3-way image classification set "dataset" from GitHub (Shourya24536/Car-Checkro); label vocabulary: major dent, minor dent, no dent.

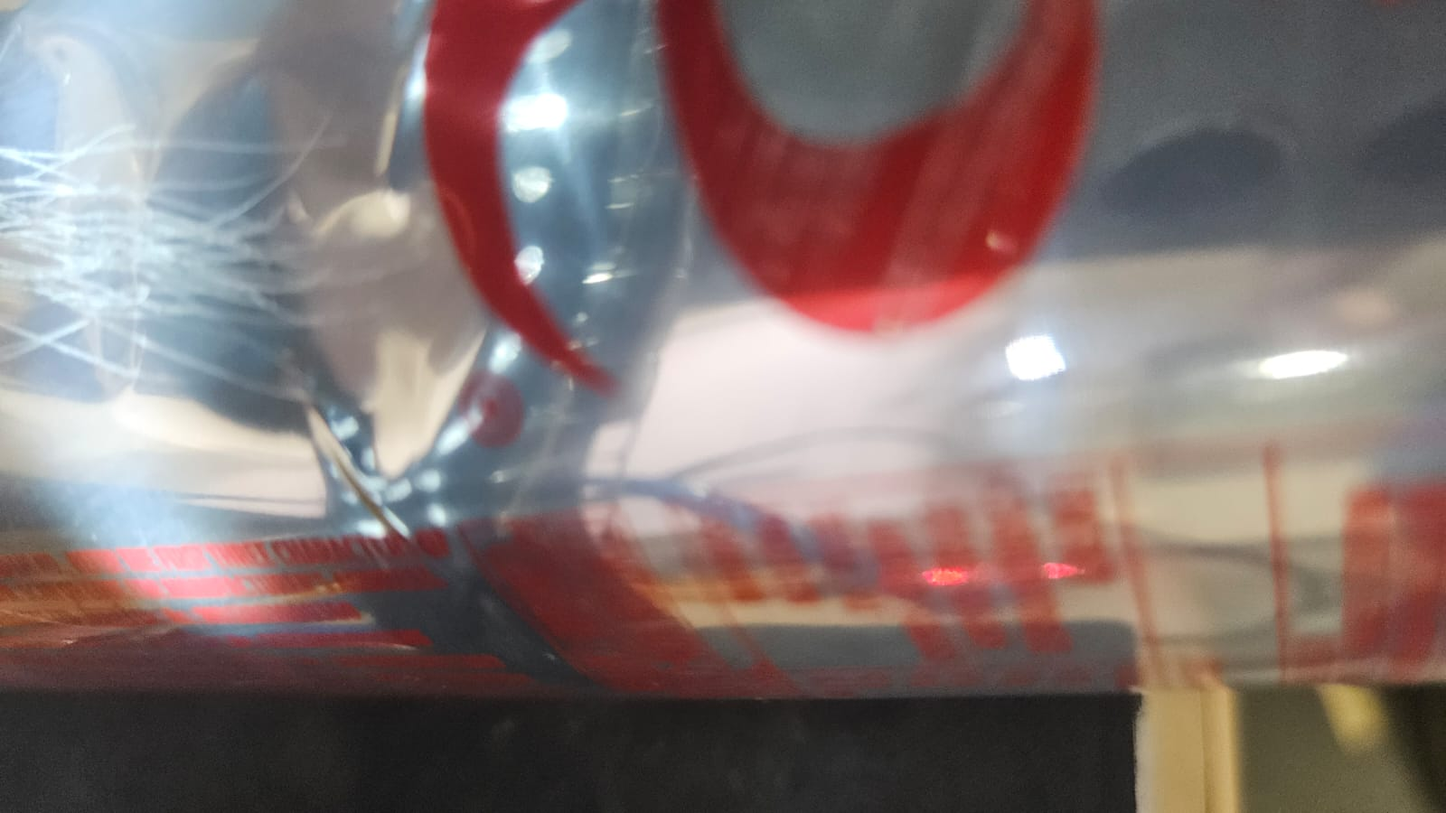
Label: minor dent

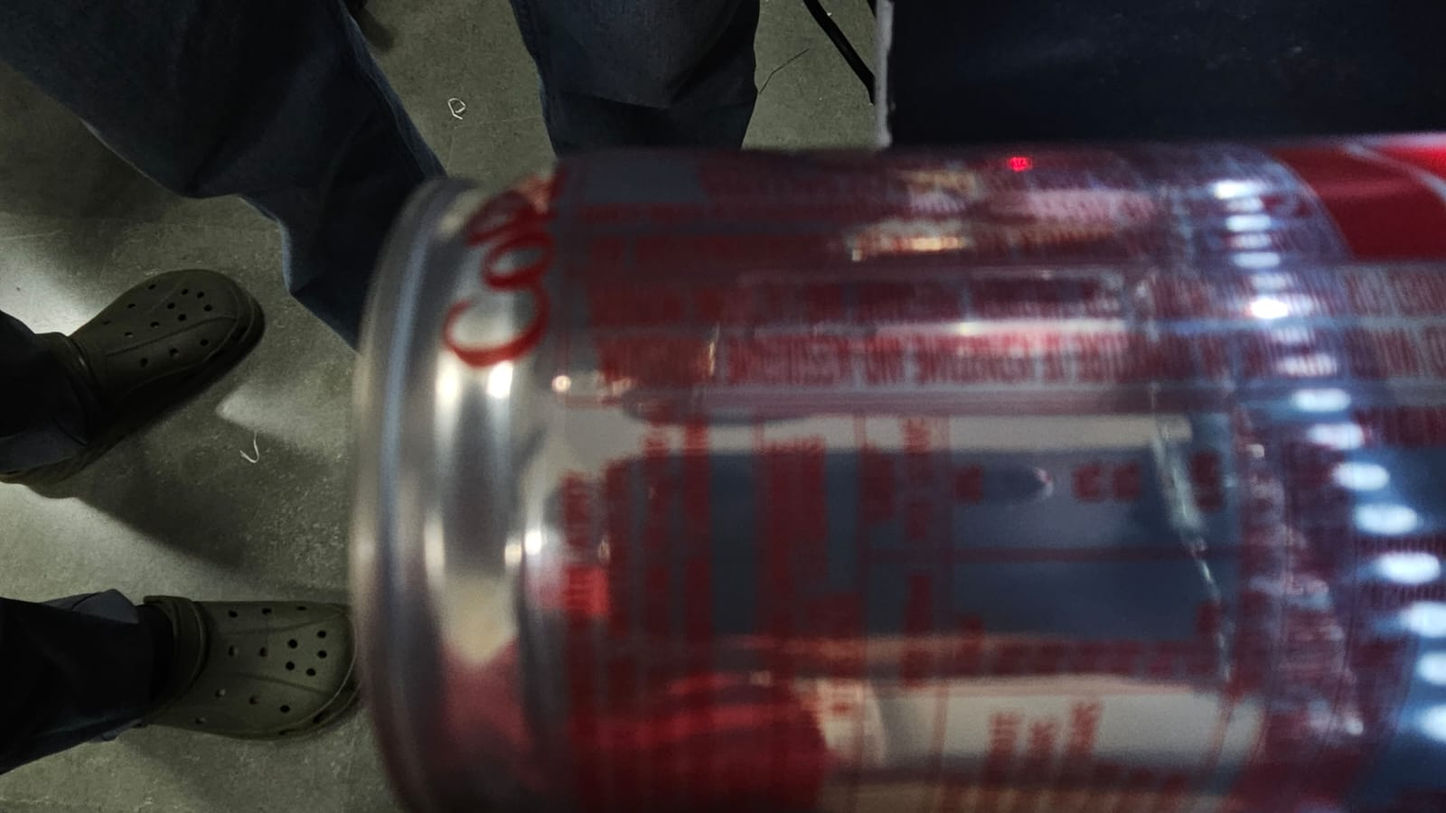
Label: no dent

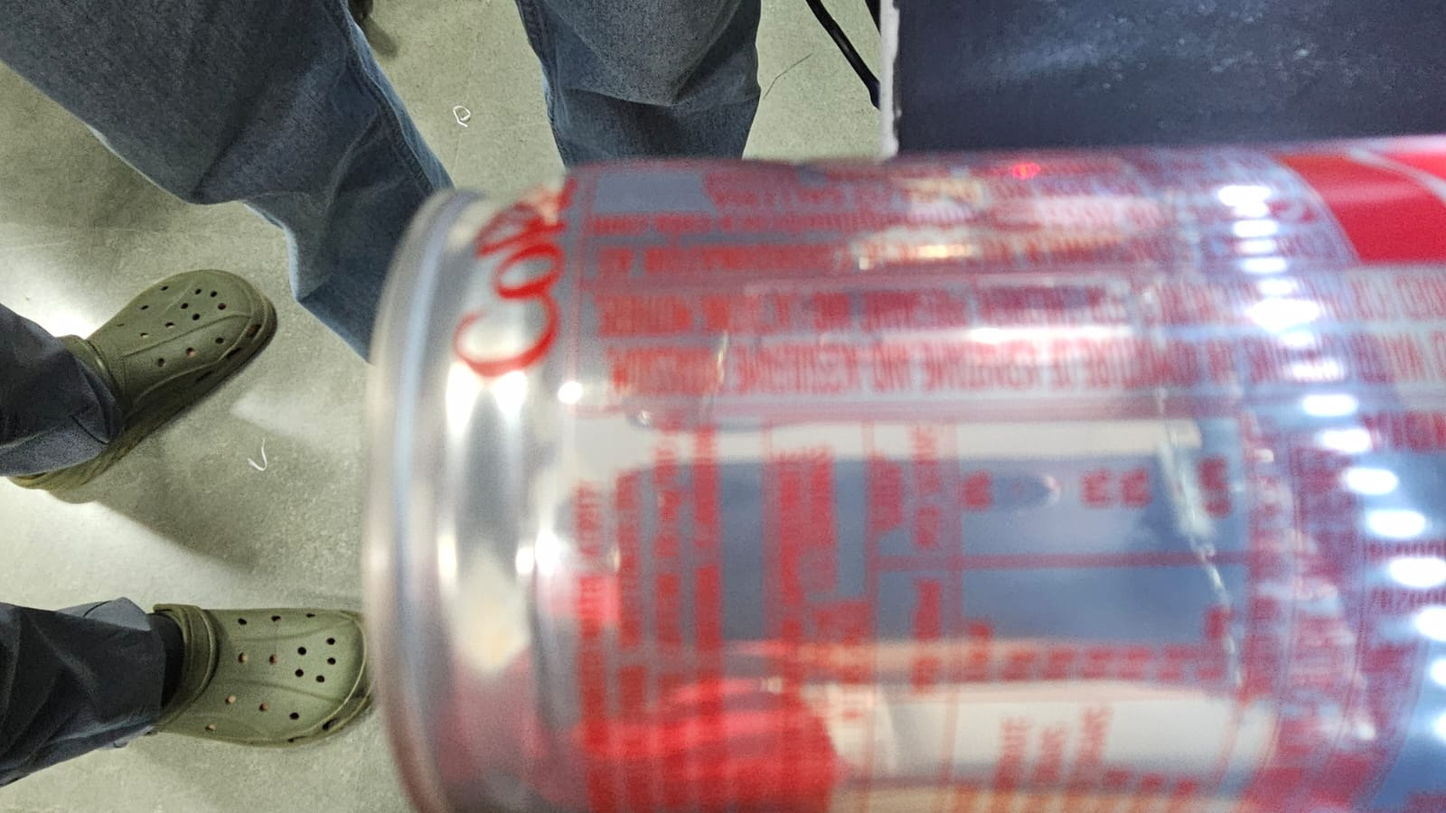
Label: no dent

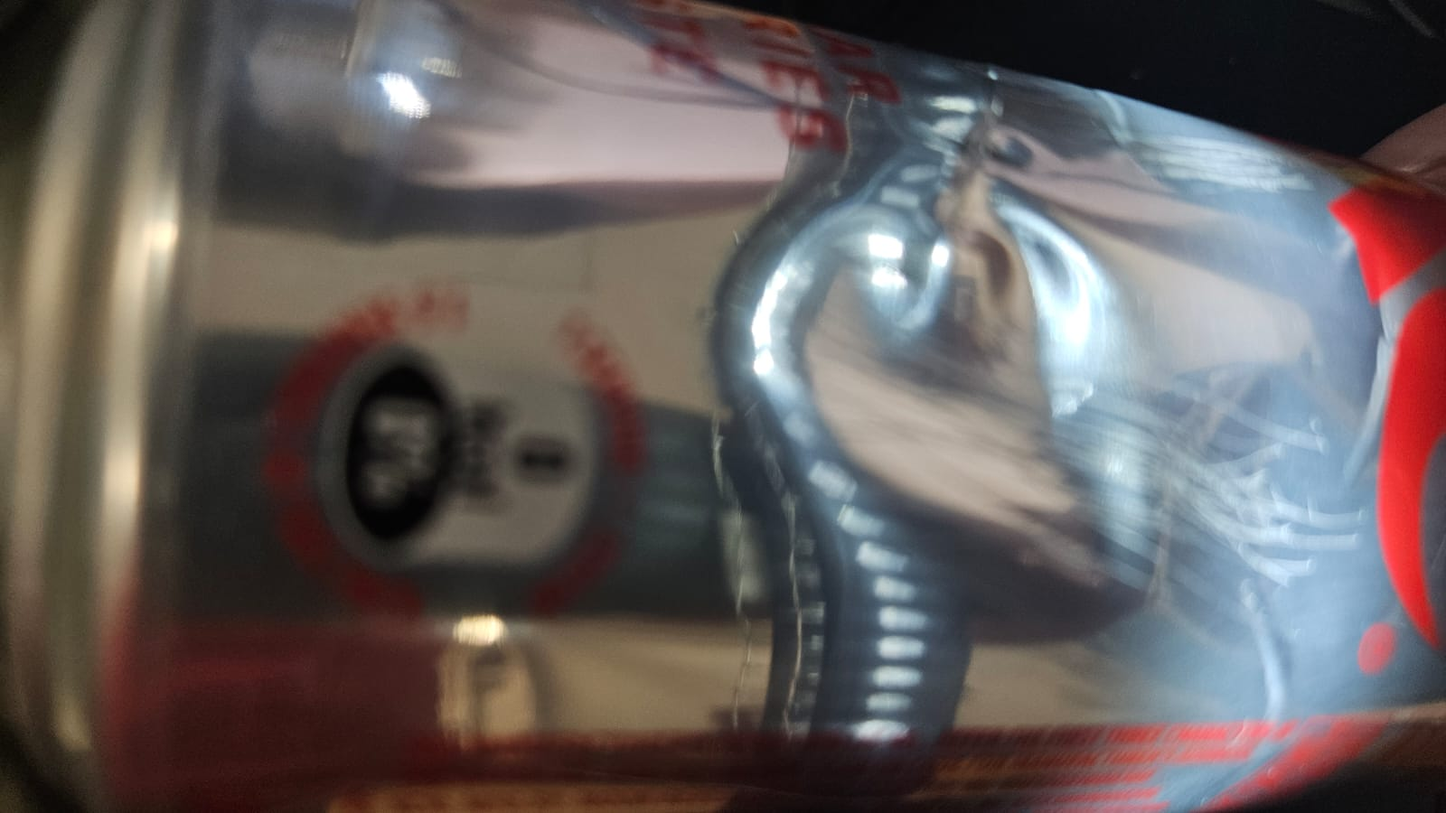
Label: minor dent

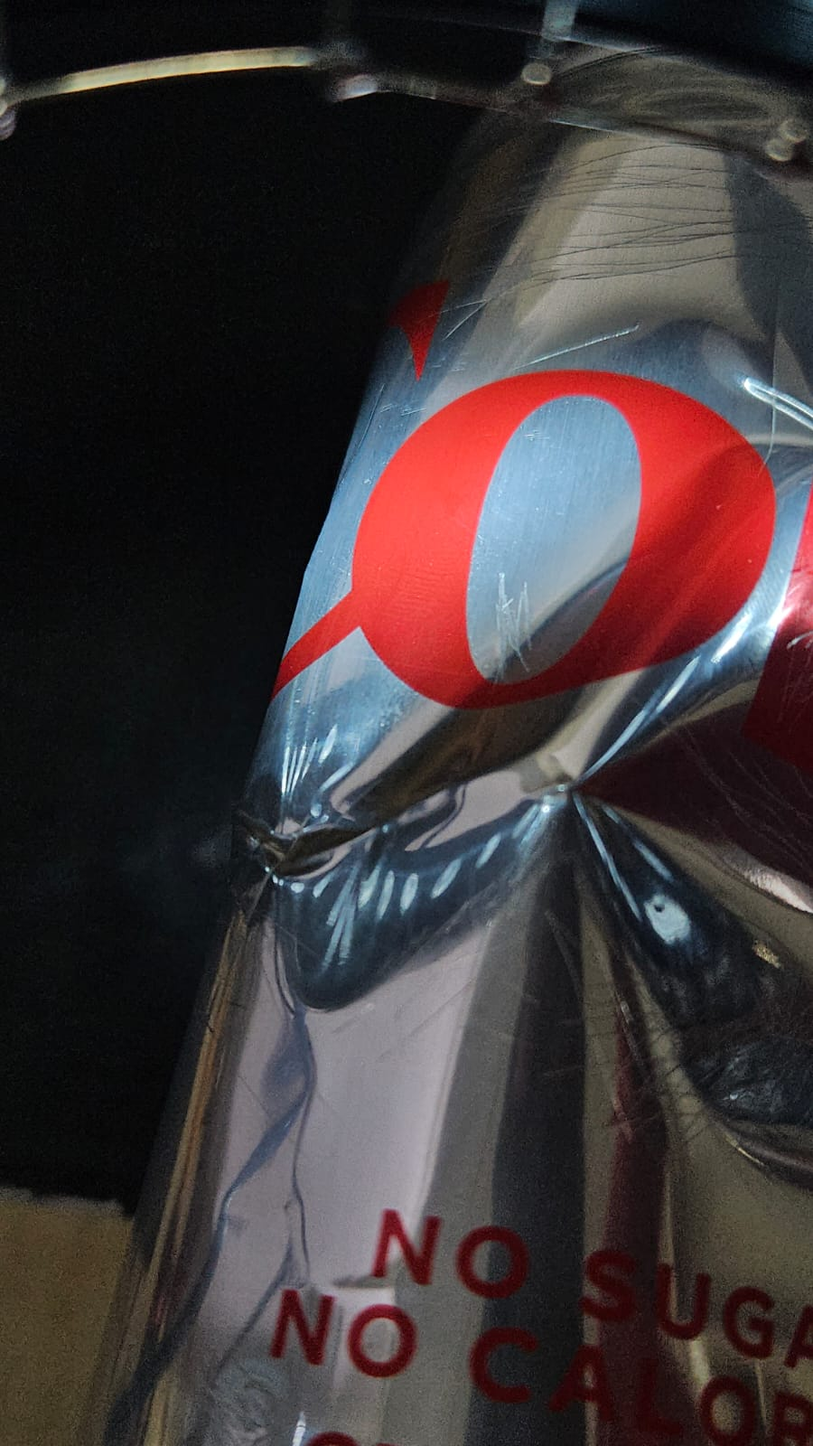
Label: major dent

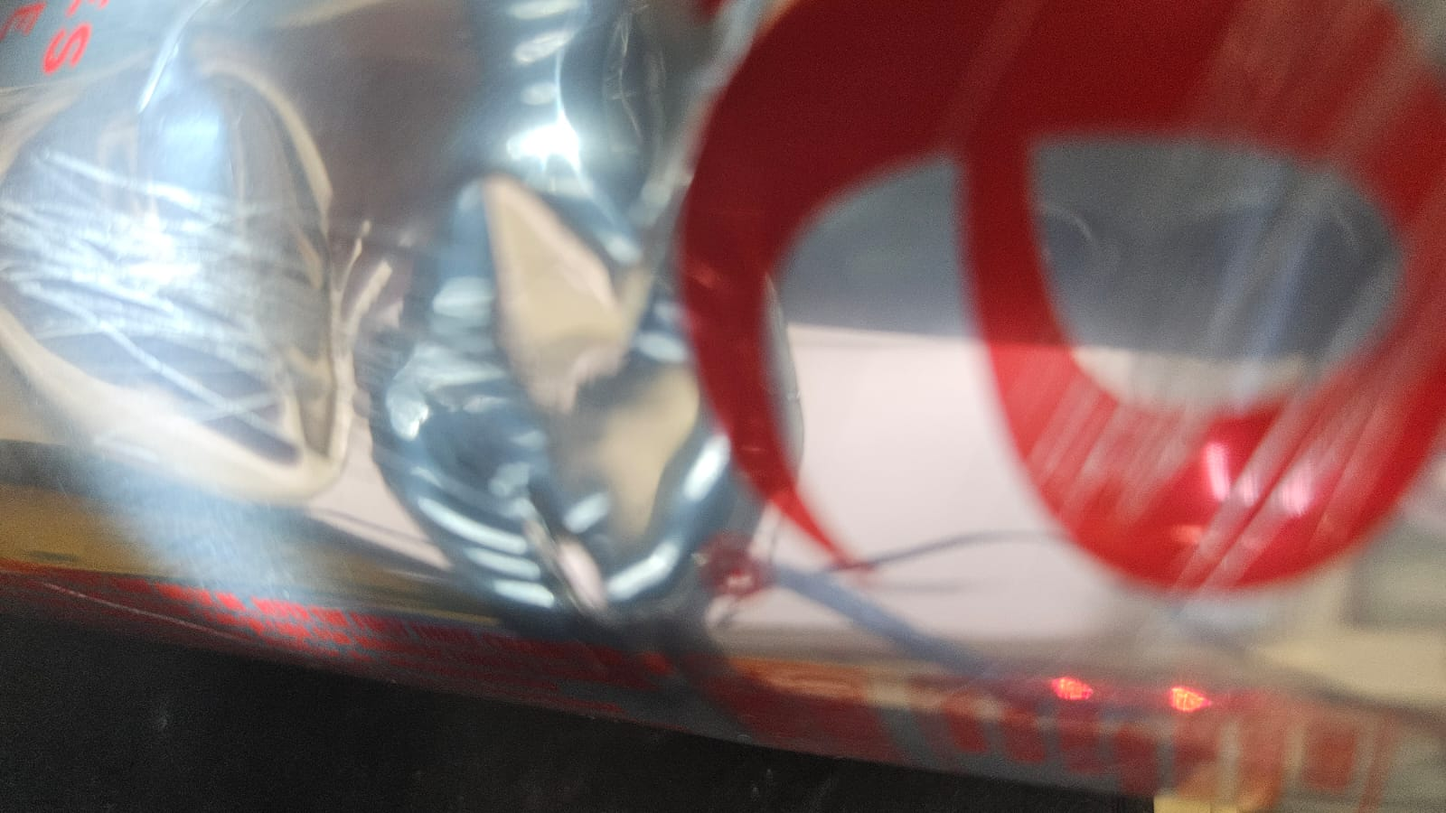
Label: minor dent
